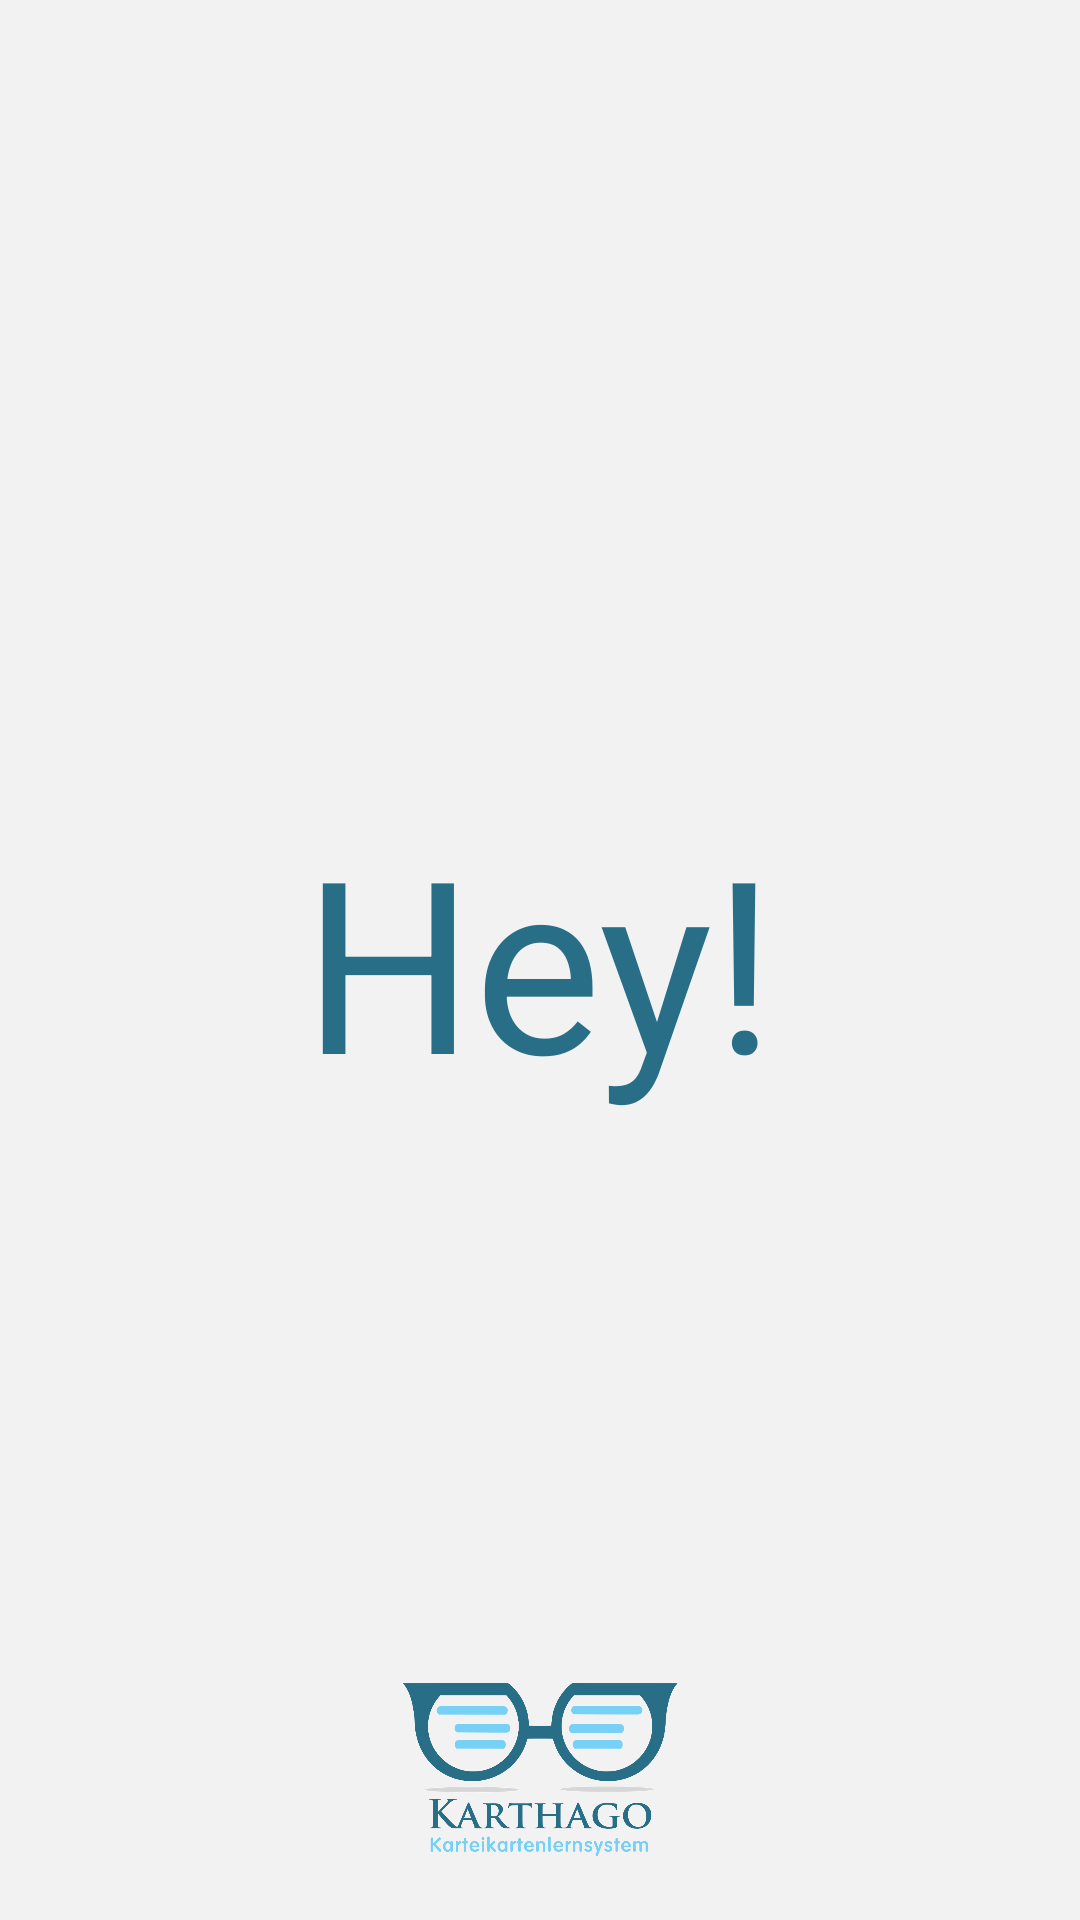

Here is an Android app screen rendered from its layout file. Give the layout XML and the strings, colors and styles it references.
<!-- AndroidManifest.xml: application theme AppTheme -->
<!-- res/layout/onboarding_start.xml -->
<?xml version="1.0" encoding="utf-8"?>
<RelativeLayout xmlns:android="http://schemas.android.com/apk/res/android"
    android:layout_width="match_parent"
    android:layout_height="match_parent"
    android:background="#F2F2F2" >

 <ImageView
     android:id="@+id/imageView1"
     android:layout_width="100dp"
     android:layout_height="100dp"
     android:layout_alignParentBottom="true"
     android:layout_centerHorizontal="true"
     android:src="@drawable/logo_full2" />

 <TextView
     android:id="@+id/hey"
     android:layout_width="wrap_content"
     android:layout_height="wrap_content"
     android:layout_centerHorizontal="true"
     android:layout_centerVertical="true"
     android:text="Hey!"
     android:textColor="#296E87"
     android:textSize="80sp" />
 
</RelativeLayout>
<!-- resources referenced by this layout -->
<resources>
  <!-- drawable logo_full2: png bitmap (drawable, 111289 bytes) -->
  <style name="AppTheme" parent="AppBaseTheme">
          
      </style>
  <style name="AppBaseTheme" parent="AppBaseTheme">
          
      </style>
</resources>
